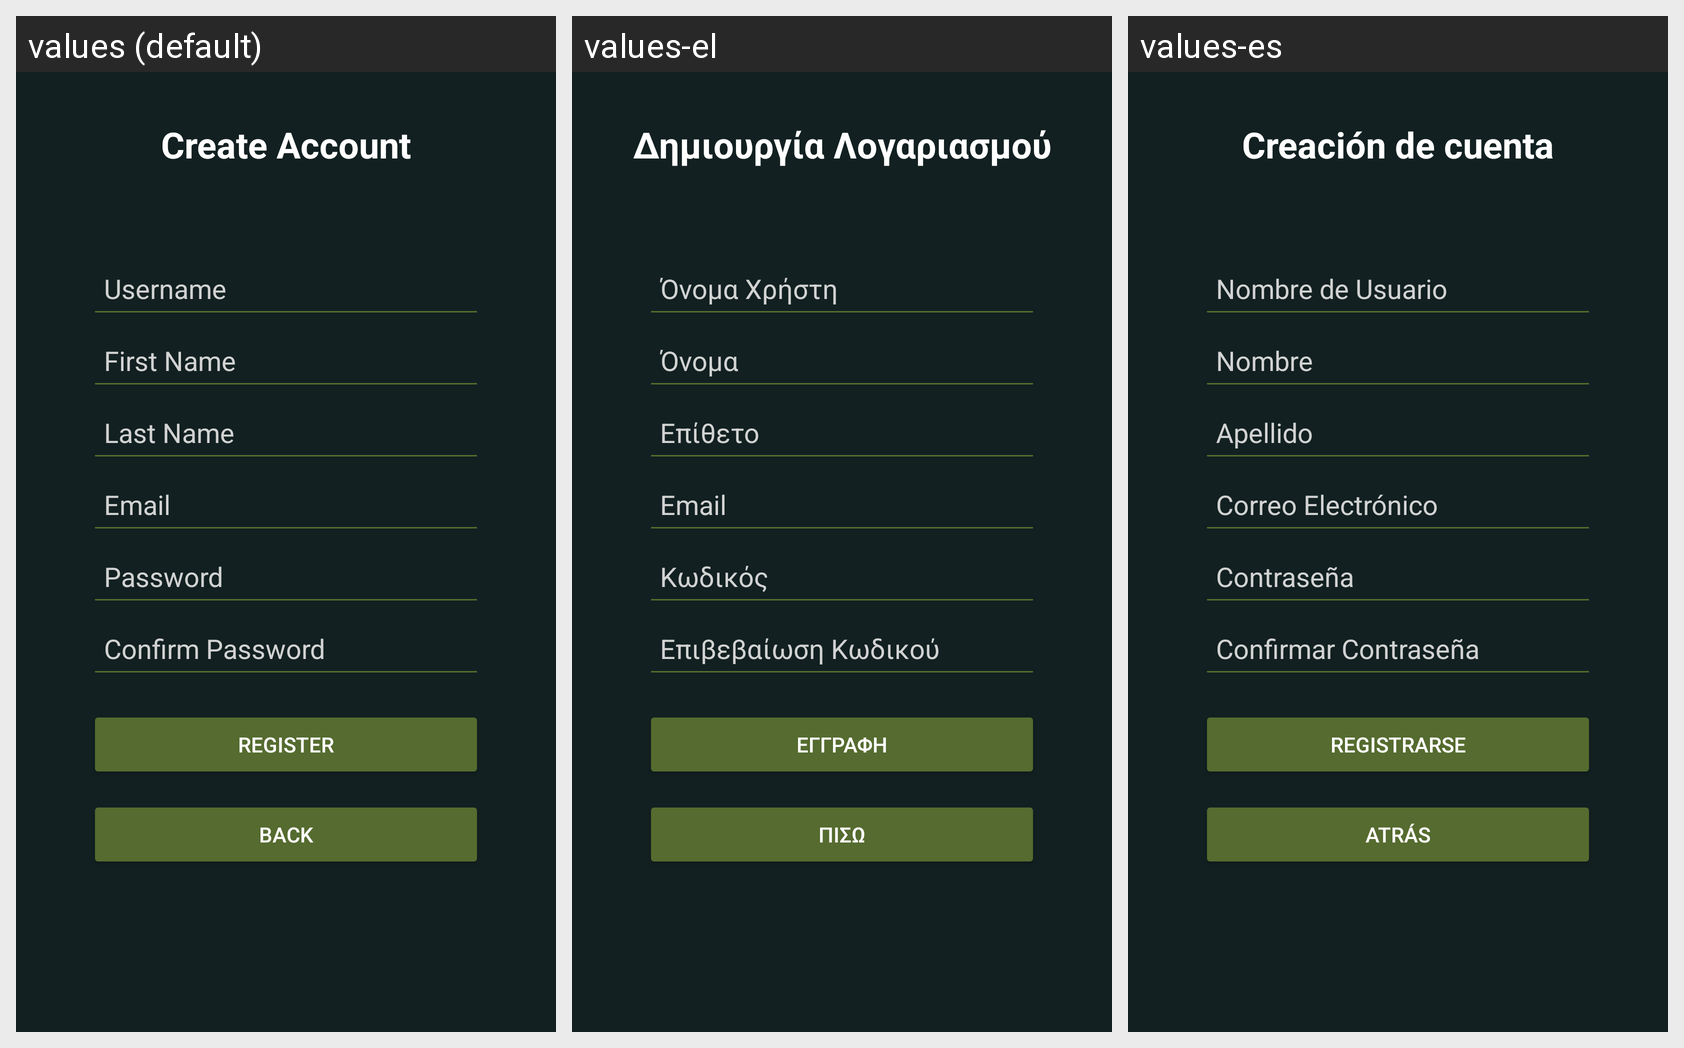

Locale-by-locale string values for the Android screen shown in this grid:
Android screen res/layout/activity_signup.xml rendered under 3 locales, left to right: values (default), values-el, values-es. Device: Nexus 5 (rendered at 1080×1920; each locale shown at half size, 540×960, under a caption strip naming it); theme Theme.UnipiPLIShopping.
Strings drawn on this screen, with the default value and each locale's value (text and hints the layout hard-codes, and strings that could not be matched under every locale, appear in the picture but are not listed):

create_account
  values: Create Account
  values-el: Δημιουργία Λογαριασμού
  values-es: Creación de cuenta

signup_username
  values: Username
  values-el: Όνομα Χρήστη
  values-es: Nombre de Usuario

signup_first_name
  values: First Name
  values-el: Όνομα
  values-es: Nombre

signup_last_name
  values: Last Name
  values-el: Επίθετο
  values-es: Apellido

signup_email
  values: Email
  values-el: Email
  values-es: Correo Electrónico

signup_password
  values: Password
  values-el: Κωδικός
  values-es: Contraseña

signup_confirm_password
  values: Confirm Password
  values-el: Επιβεβαίωση Κωδικού
  values-es: Confirmar Contraseña

register
  values: Register
  values-el: Εγγραφή
  values-es: Registrarse

back
  values: Back
  values-el: Πίσω
  values-es: Atrás
